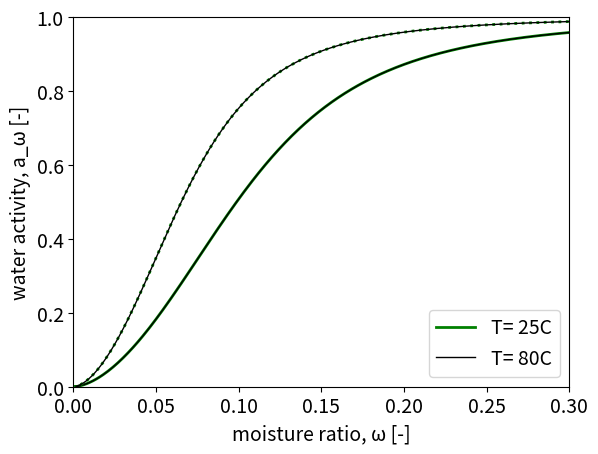
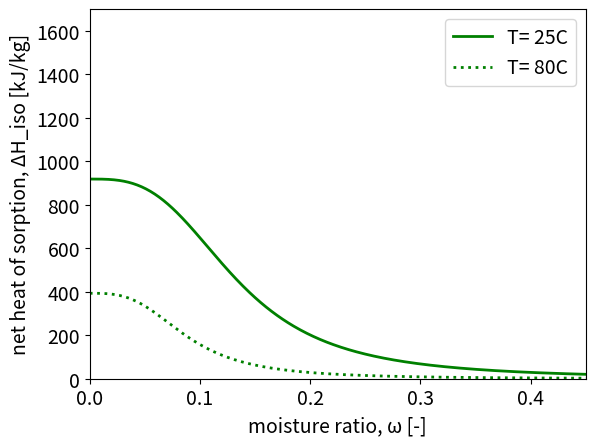

Here is the Python script that generated these plots, in order:
import numpy as np
import matplotlib.pyplot as plt
from scipy.special import lambertw

# 
# A full-range moisture sorption model for cellulose-based materials
# yielding consistent net isosteric heat of sorption
#
# Johan Tryding (a,b), Henrik Askfelt (b), Marcus Alexandersson (b), and
# Matti Ristinmaa (a)
# (a) Division of Solid Mechanics, Lund University, SE-221 00 Lund, Sweden ; 
# (b) Tetra Pak, Ruben Rausingsgata, SE-221 87 Lund, Sweden
#
# https://doi.org/10.1080/07373937.2022.2084104

# Specific gas constant
R = 461.5e-3  # kJ/kg/K

# Choose isotherm type 1 to 8
iso = 4

isotherm = ["Hendersson I", "Hendersson II", "Oswin I", "Oswin II", 
            "LW I", "LW II", "GAB I", "GAB"]

marker_colors = ['r', 'r', 'g', 'g', 'b', 'b', 'k', 'k']
plot_also_omega = "Yes"  # "Yes" or "No"

# Models calibrated to bleached fiber data from Leuk et al. Drying Technology 34(5):563-573, 2016.

if isotherm[iso - 1] == "Hendersson I":
    p = [0.5786, 0.0629, 377.8934, 4.7100]
    omega_ref = 2.49
    c, kappa_inf, theta0, n = p

elif isotherm[iso - 1] == "Hendersson II":
    p = [0.4979, 0.0519, 375.3296, 4.7748, 1.4827]
    omega_ref = 2.49
    c, kappa_inf, theta0, n, b = p

elif isotherm[iso - 1] == "Oswin I":
    p = [0.4306, 0.0541, 364.0613, 6.0171]
    omega_ref = 2.49
    c, kappa_inf, theta0, n = p

elif isotherm[iso - 1] == "Oswin II":
    p = [0.5837, 0.0694, 373.8213, 5.0128, 0.5539]
    omega_ref = 2.49
    c, kappa_inf, theta0, n, b = p

elif isotherm[iso - 1] == "LW I":
    p = [0.3644, 0.0491, 359.4227, 6.7272]
    omega_ref = 2.49
    c, kappa_inf, theta0, n = p

elif isotherm[iso - 1] == "LW II":
    p = [0.5125, 0.0617, 370.8969, 5.2068, 0.6089]
    omega_ref = 2.49
    c, kappa_inf, theta0, n, b = p

elif isotherm[iso - 1] == "GAB I":
    p = [34.9718, -86.0959, 1.0098, -4.1838]
    omega_ref = 2.49
    C0, qC, K0, qK = p

elif isotherm[iso - 1] == "GAB":
    p = [0.4273, 468.9266, 0.1011, 297.7358, 0.0578]
    C0, qC, K0, qK, mGAB = p

# Temperature parameters
theta1 = 310
theta_ref = 296.15

# Isotherm temperatures
T = [25, 80]  # C
theta = np.array(T) + 273.15  # K

# Isotherm dimensionless constant m
m = 3

# Define functions

# Define the W function using scipy's lambertw
def W(x):
    return lambertw(x).real

def kappa(theta, kappa_inf, theta0, n):
    return kappa_inf * np.exp(1/(n + 1) * (theta0 / theta) ** (n + 1))

def omega_fsp(theta, theta1, theta_ref, omega_ref):
    return omega_ref * (1 + (theta_ref - theta) / theta1)

def hiso_max(omega, theta, theta0, n):
    return 1 / c * R * theta0 * (theta0 / theta) ** n
    
def eta(omega, theta, theta0, n, theta1, theta_ref, omega_ref):
    omega_fsp_val = omega_fsp(theta, theta1, theta_ref, omega_ref)
    term1 = omega / omega_fsp_val
    return (1 + m * (term1 ** m) / (1 - term1 ** m) * 
            (omega_ref / omega_fsp_val) * (theta / theta0) ** (n + 2) * 
            (theta0 / theta1))

# Define functions for "Hendersson I"
def xi_hendersson(omega, kappa, c, omega_fsp, m):
    return (omega / kappa / (1 - (omega / omega_fsp) ** m)) ** (1 / c)

def aw_hendersson_i(omega, kappa, c, omega_fsp, m):
    return 1 - np.exp(-xi_hendersson(omega, kappa, c, omega_fsp, m))

def v_hendersson_i(aw, kappa, c, omega_fsp):
    return omega_fsp / (3 * kappa * (-np.log(1 - aw)) ** c)

def h_hendersson_i(aw):
    return -(1 - aw) / aw * np.log(1 - aw)

def Hiso_hendersson_i(omega, theta, c, omega_ref, kappa_inf, theta0, n, theta1, theta_ref, m):
    return hiso_max(omega, theta, theta0, n) * h_hendersson_i(aw_hendersson_i(omega, kappa(theta, kappa_inf, theta0, n), c, omega_fsp(theta, theta1, theta_ref, omega_ref), m)) * eta(omega, theta, theta0, n, theta1, theta_ref, omega_ref)

# Define functions for "Hendersson II"        
def aw_hendersson_ii(omega, kappa, c, omega_fsp, m, b):
    return (1 - np.exp(-(xi_hendersson(omega, kappa, c, omega_fsp, m) ** (1 / b)))) ** b

def v_hendersson_ii(aw, kappa, c, omega_fsp, b):
    return omega_fsp / (3 * kappa * ((-np.log(1 - aw ** (1 / b))) ** b) ** c)

def h_hendersson_ii(aw, b):
    return -(1 - aw ** (1 / b)) / aw ** (1 / b) * np.log(1 - aw ** (1 / b))

def Hiso_hendersson_ii(omega, theta, c, omega_ref, kappa_inf, theta0, n, theta1, theta_ref, m, b):
    return hiso_max(omega, theta, theta0, n) * h_hendersson_ii(aw_hendersson_ii(omega, kappa(theta, kappa_inf, theta0, n), c, omega_fsp(theta, theta1, theta_ref, omega_ref), m, b), b) * eta(omega, theta, theta0, n, theta1, theta_ref, omega_ref)


# Define functions for "Oswin I"
def xi_oswin(omega, kappa, c, omega_fsp, m):
    return (omega / kappa / (1 - (omega / omega_fsp) ** m)) ** (1 / c)

def aw_oswin_i(omega, kappa, c, omega_fsp, m):
    xi_val = xi_oswin(omega, kappa, c, omega_fsp, m)
    return xi_val / (1 + xi_val)

def v_oswin_i(aw, kappa, c, omega_fsp):
    return omega_fsp / (3 * kappa * (aw / (1 - aw)) ** c)

def h_oswin_i(aw):
    return 1 - aw

def Hiso_oswin_i(omega, theta, c, omega_ref, kappa_inf, theta0, n, theta1, theta_ref, m):
    return hiso_max(omega, theta, theta0, n) * h_oswin_i(aw_oswin_i(omega, kappa(theta, kappa_inf, theta0, n), c, omega_fsp(theta, theta1, theta_ref, omega_ref), m)) * eta(omega, theta, theta0, n, theta1, theta_ref, omega_ref)
    
# Define functions for "Oswin II"
def aw_oswin_ii(omega, kappa, c, omega_fsp, m, b):
    xi_val = xi_oswin(omega, kappa, c, omega_fsp, m)
    return ((xi_val ** (1 / b)) / (1 + xi_val ** (1 / b))) ** b

def v_oswin_ii(aw, kappa, c, omega_fsp, b):
    return omega_fsp / (3 * kappa * ((aw ** (1 / b) / (1 - aw ** (1 / b))) ** b) ** c)

def h_oswin_ii(aw, b):
    return 1 - aw ** (1 / b)

def Hiso_oswin_ii(omega, theta, c, omega_ref, kappa_inf, theta0, n, theta1, theta_ref, m, b):
    return hiso_max(omega, theta, theta0, n) * h_oswin_ii(aw_oswin_ii(omega, kappa(theta, kappa_inf, theta0, n), c, omega_fsp(theta, theta1, theta_ref, omega_ref), m, b), b) * eta(omega, theta, theta0, n, theta1, theta_ref, omega_ref)
    
# Define functions for "LW I"
def xi_lw(omega, kappa, c, omega_fsp, m):
    return (omega / kappa / (1 - (omega / omega_fsp) ** m)) ** (1 / c)

def aw_lw_i(omega, kappa, c, omega_fsp, m):
    return 1 - np.exp(-W(xi_lw(omega, kappa, c, omega_fsp, m)))

def v_lw_i(aw, kappa, c, omega_fsp):
    return omega_fsp / (3 * kappa * (-np.log(1 - aw) / (1 - aw)) ** c)

def h_lw_i(aw):
    return -(1 - aw) / aw * np.log(1 - aw) / (1 - np.log(1 - aw))

def Hiso_lw_i(omega, theta, c, omega_ref, kappa_inf, theta0, n, theta1, theta_ref, m):
    return hiso_max(omega, theta, theta0, n) * h_lw_i(aw_lw_i(omega, kappa(theta, kappa_inf, theta0, n), c, omega_fsp(theta, theta1, theta_ref, omega_ref), m)) * eta(omega, theta, theta0, n, theta1, theta_ref, omega_ref)
    
# Define functions for "LW II"
def aw_lw_ii(omega, kappa, c, omega_fsp, m, b):
    return (1 - np.exp(-W(xi_lw(omega, kappa, c, omega_fsp, m) ** (1 / b)))) ** b

def v_lw_ii(aw, kappa, c, omega_fsp, b):
    return omega_fsp / (3 * kappa * ((-np.log(1 - aw ** (1 / b)) / (1 - aw ** (1 / b))) ** b) ** c)

def h_lw_ii(aw, b):
    return -(1 - aw ** (1 / b)) / aw ** (1 / b) * np.log(1 - aw ** (1 / b)) / (1 - np.log(1 - aw ** (1 / b)))

def Hiso_lw_ii(omega, theta, c, omega_ref, kappa_inf, theta0, n, theta1, theta_ref, m, b):
    return hiso_max(omega, theta, theta0, n) * h_lw_ii(aw_lw_ii(omega, kappa(theta, kappa_inf, theta0, n), c, omega_fsp(theta, theta1, theta_ref, omega_ref), m, b), b) * eta(omega, theta, theta0, n, theta1, theta_ref, omega_ref)
    
# Define functions for "GAB I"
def K_gab_i(theta, K0, qK):
    return K0 * np.exp(qK / R / theta)

def C_gab_i(theta, C0, qC):
    return C0 * np.exp(qC / R / theta)

def aw_gab_i(omega, omegaFSP, C, K):
    term1 = (C - 2) * K * (omega / omegaFSP - 1)
    term2 = (C - 1) * K**2 - 1
    term3 = 4 * (C - 1) * K**2 * (omega / omegaFSP)**2
    numerator = np.sqrt((term1 + term2)**2 + term3) + term1 + (C - 1) * K**2 - 1
    denominator = 2 * (C - 1) * K**2 * omega / omegaFSP
    return numerator / denominator


def y_gab_i(omega, omega_fsp):
    return omega / omega_fsp

def A_gab_i(C, K, y):
    return (C - 2) * K * (y - 1) + (C - 1) * K ** 2 - 1

def B_gab_i(C, K, y):
    return 2 * (C - 1) * K ** 2 * y

def dy_gab_i(omega, omega_fsp, theta1, omega_ref):
    return (omega / omega_fsp) / omega_fsp * omega_ref / theta1

def rdA_gab_i(theta, C, K, y, qC, qK, dy):
    return -C * K * qC * (K + y - 1) - K * qK * ((C - 2) * (y - 1) + 2 * (C - 1) * K) + (C - 2) * K * dy * R * theta ** 2

def rdB_gab_i(theta, C, K, y, qC, qK, dy):
    return -2 * C * qC * K ** 2 * y - 4 * (C - 1) * K ** 2 * qK * y + 2 * (C - 1) * K ** 2 * dy * R * theta ** 2

def Hiso_gab_i(theta, A, B, y, rdA, rdB, dy):
    return (A * rdA + rdB * y + B * dy * R * theta ** 2) / ((np.sqrt(A ** 2 + 2 * B * y) + A) * np.sqrt(A ** 2 + 2 * B * y)) + rdA / (np.sqrt(A ** 2 + 2 * B * y) + A) - rdB / B
    
# In these Python translations, functions like `K`, `C`, `aw`, and `Hiso` are defined for the "GAB" model.

# Define functions for "GAB" continued
def K_gab(theta, K0, qK):
    return K0 * np.exp(qK / R / theta)

def C_gab(theta, C0, qC):
    return C0 * np.exp(qC / R / theta)

def aw_gab(omega, mGAB, C, K):
    term = (C ** 2 * (mGAB - omega) ** 2 + 4 * C * mGAB * omega)
    return (np.sqrt(term) - C * (mGAB - omega) - 2 * omega) / (2 * (C - 1) * K * omega)

def omega_fsp_gab(mGAB, C, K):
    return mGAB * C * K / (1 - K) / (1 + (C - 1) * K)

def Hiso_gab(theta, C0, qC, K0, qK, omega, mGAB):
    C_val = C_gab(theta, C0, qC)
    K_val = K_gab(theta, K0, qK)
    aw_val = aw_gab(omega, mGAB, C_val, K_val)
    term = (1 - K_val * aw_val) ** 2
    return term / (1 + (C_val - 1) * K_val ** 2 * aw_val ** 2) * qC + qK

def w_hendersson_i(aw, kappa, c, omega_fsp):
    v_val = v_hendersson_i(aw, kappa, c, omega_fsp)         
    return omega_fsp * ((0.5 + np.sqrt(0.25 + v_val ** 3)) ** (1/3) - v_val / (0.5 + np.sqrt(0.25 + v_val ** 3)) ** (1/3))

def w_oswin_i(aw, kappa, c, omega_fsp):
    v_val = v_oswin_i(aw, kappa, c, omega_fsp)
    return omega_fsp * ((0.5 + np.sqrt(0.25 + v_val ** 3)) ** (1/3) - v_val / (0.5 + np.sqrt(0.25 + v_val ** 3)) ** (1/3))

def w_lw_i(aw, kappa, c, omega_fsp):   
    v_val = v_lw_i(aw, kappa, c, omega_fsp)           
    return omega_fsp * ((0.5 + np.sqrt(0.25 + v_val ** 3)) ** (1/3) - v_val / (0.5 + np.sqrt(0.25 + v_val ** 3)) ** (1/3))

def w_hendersson_ii(aw, kappa, c, omega_fsp, b):
    v_val = v_hendersson_ii(aw, kappa, c, omega_fsp, b)         
    return omega_fsp * ((0.5 + np.sqrt(0.25 + v_val ** 3)) ** (1/3) - v_val / (0.5 + np.sqrt(0.25 + v_val ** 3)) ** (1/3))

def w_oswin_ii(aw, kappa, c, omega_fsp, b):
    v_val = v_oswin_ii(aw, kappa, c, omega_fsp, b)
    return omega_fsp * ((0.5 + np.sqrt(0.25 + v_val ** 3)) ** (1/3) - v_val / (0.5 + np.sqrt(0.25 + v_val ** 3)) ** (1/3))

def w_lw_ii(aw, kappa, c, omega_fsp, b):   
    v_val = v_lw_ii(aw, kappa, c, omega_fsp, b)           
    return omega_fsp * ((0.5 + np.sqrt(0.25 + v_val ** 3)) ** (1/3) - v_val / (0.5 + np.sqrt(0.25 + v_val ** 3)) ** (1/3))


def w_gab_i(aw, omega_fsp, C, K):
    return omega_fsp * aw * (1 - K) / (1 - K * aw) * (1 - K + C * K) / (1 - K * aw + C * K * aw)

def w_gab(aw, mGAB, C, K):
    return mGAB * C * K * aw / (1 - K * aw) / (1 - K * aw + C * K * aw)
  

# Ensure all necessary functions like v() are defined prior to this.

# Plotting the water activity function
plt.figure(1)
plt.rcParams.update({'font.size': 14})

marker_line = ['-', ':']

# Loop through each value in theta
for i, t in enumerate(theta):
    if isotherm[iso - 1] == "GAB I":
        omega = np.arange(0.0, omega_fsp(t, theta1, theta_ref, omega_ref) + 0.001, 0.001)
        plt.plot(omega, aw_gab_i(omega, omega_fsp(t, theta1, theta_ref, omega_ref), C_gab_i(t, C0, qC), K_gab_i(t, K0, qK)), marker_line[i], color=marker_colors[iso - 1], linewidth=2)
        
        if plot_also_omega == "Yes":
            aw_x = np.arange(0, 1.001, 0.001)
            plt.plot(w_gab_i(aw_x, omega_fsp(t, theta1, theta_ref, omega_ref), C_gab_i(t, C0, qC), K_gab_i(t, K0, qK)), aw_x, 'w--', linewidth=1)

    elif isotherm[iso - 1] == "GAB":
        omega_gab = np.arange(0.0, omega_fsp_gab(mGAB, C_gab(t, C0, qC), K_gab(t, K0, qK)) + 0.001, 0.001)
        plt.plot(omega_gab, aw_gab(omega_gab, mGAB, C_gab(t, C0, qC), K_gab(t, K0, qK)), marker_line[i], color=marker_colors[iso - 1], linewidth=2)
        
        if plot_also_omega == "Yes":
            aw_x = np.arange(0, 1.001, 0.001)
            plt.plot(w_gab(aw_x, mGAB, C_gab(t, C0, qC), K_gab(t, K0, qK)), aw_x, 'w--', linewidth=1)

    elif "II" in isotherm[iso - 1]:
        omega = np.arange(0.0, omega_fsp(t, theta1, theta_ref, omega_ref) + 0.001, 0.001)
        if isotherm[iso - 1] == "Hendersson II":
            plt.plot(omega, aw_hendersson_ii(omega, kappa(t, kappa_inf, theta0, n), c, omega_fsp(t, theta1, theta_ref, omega_ref), m, b), marker_line[i], color=marker_colors[iso - 1], linewidth=2)    
        if isotherm[iso - 1] == "Oswin II":
            plt.plot(omega, aw_oswin_ii(omega, kappa(t, kappa_inf, theta0, n), c, omega_fsp(t, theta1, theta_ref, omega_ref), m, b), marker_line[i], color=marker_colors[iso - 1], linewidth=2)
        if isotherm[iso - 1] == "LW II":    
            plt.plot(omega, aw_lw_ii(omega, kappa(t, kappa_inf, theta0, n), c, omega_fsp(t, theta1, theta_ref, omega_ref), m, b), marker_line[i], color=marker_colors[iso - 1], linewidth=2)
        
        if plot_also_omega == "Yes":
            aw_x = np.arange(0, 1.001, 0.001)
            if isotherm[iso - 1] == "Hendersson II":
            	plt.plot(w_hendersson_ii(aw_x, kappa(t, kappa_inf, theta0, n), c, omega_fsp(t, theta1, theta_ref, omega_ref), b), aw_x, 'k', linewidth=1)
            if isotherm[iso - 1] == "Oswin II":
            	plt.plot(w_oswin_ii(aw_x, kappa(t, kappa_inf, theta0, n), c, omega_fsp(t, theta1, theta_ref, omega_ref), b), aw_x, 'k', linewidth=1)
            if isotherm[iso - 1] == "LW II":    
	            plt.plot(w_lw_ii(aw_x, kappa(t, kappa_inf, theta0, n), c, omega_fsp(t, theta1, theta_ref, omega_ref), b), aw_x, 'k', linewidth=1)

            
    else:
        omega = np.arange(0.0, omega_fsp(t, theta1, theta_ref, omega_ref) + 0.001, 0.001)
        if isotherm[iso - 1] == "Hendersson I":
            plt.plot(omega, aw_hendersson_i(omega, kappa(t, kappa_inf, theta0, n), c, omega_fsp(t, theta1, theta_ref, omega_ref), m), marker_line[i], color=marker_colors[iso - 1], linewidth=2)
        if isotherm[iso - 1] == "Oswin I":
            plt.plot(omega, aw_oswin_i(omega, kappa(t, kappa_inf, theta0, n), c, omega_fsp(t, theta1, theta_ref, omega_ref), m), marker_line[i], color=marker_colors[iso - 1], linewidth=2)
        if isotherm[iso - 1] == "LW I":    
            plt.plot(omega, aw_lw_i(omega, kappa(t, kappa_inf, theta0, n), c, omega_fsp(t, theta1, theta_ref, omega_ref), m), marker_line[i], color=marker_colors[iso - 1], linewidth=2)
        
        if plot_also_omega == "Yes":
            aw_x = np.arange(0, 1.001, 0.001)
            if isotherm[iso - 1] == "Hendersson I":
             	plt.plot(w_hendersson_i(aw_x, kappa(t, kappa_inf, theta0, n), c, omega_fsp(t, theta1, theta_ref, omega_ref)), aw_x, 'k', linewidth=1)
            if isotherm[iso - 1] == "Oswin I":
            	plt.plot(w_oswin_i(aw_x, kappa(t, kappa_inf, theta0, n), c, omega_fsp(t, theta1, theta_ref, omega_ref)), aw_x, 'k', linewidth=1)
            if isotherm[iso - 1] == "LW I":    
	            plt.plot(w_lw_i(aw_x, kappa(t, kappa_inf, theta0, n), c, omega_fsp(t, theta1, theta_ref, omega_ref)), aw_x, 'k', linewidth=1)
	            
# Set plot limits and labels
plt.axis([0, 0.3, 0, 1])
plt.xlabel('moisture ratio, ω [-]')
plt.ylabel('water activity, a_ω [-]')
plt.legend(['T= 25C', 'T= 80C'], loc='lower right')
plt.show()
                                                                                                                                                                                                                                                                                                                                                                                                                                                                                                                                                                                                                                                                                                                                                                                                                                                                                                                                                                                                                                                                                                                                                                                                                                                                                                                                                                                                                                                                                                                                                                                                                                                                                                                                                                                                                                                                                                                                                                                                                                                                                                                                                                                                                                                                                                                                                                                                                                                                                                                                                                                                                                                                                                                                                                                                                                                                                                                                                                                                                                                                                                                                                                                                                                                                                                                                                                                                                                                                                                                                                                                                                                                                                                                                                                                                                                                                                                                                                                                                                                                                                                                                                                                                                                                                                                                                                                                                                                                                                                                                                                                                                                                                                                                                                                                                                                                                                                                                                                                                                                                                                                                                                                                                                                                                                                                                                                                                                                                                                                                                                                                                                                                                                                                                                                                                                                                                                                                                                                                                                                                                                                                                                                                                                                                                                                                                                                                                                                                                                                                                                                                                                                                                                                                                                                                                                                                                                                                                                                                                                                                                                                                                                                                                                                                                                                                                                                                                                                                                                                                                                                                                                                                                                                                                                                                                                                                                                                                                                                                                                                                                                                                                                                                                                                                                                                                                                                                                                                                                                                                                                                                                                                                                                                                                                                                                                                                                                                                                                                                                                                                                                                                                                                                                                                                                                                                         

# Similar structure for Net isosteric heat of sorption plot
# Ensure all necessary functions and variables are defined (Hiso, A, B, y, rdA, rdB, dy, C, K, etc.)

plt.figure(2)
plt.rcParams.update({'font.size': 14})

# Loop through each value in theta
for i, t in enumerate(theta):
    if isotherm[iso - 1] == "GAB I":
        omega = np.arange(0.0, omega_fsp(t, theta1, theta_ref, omega_ref) + 0.001, 0.001)
        y_vals = y_gab_i(omega, omega_fsp(t, theta1, theta_ref, omega_ref))
        A_vals = A_gab_i(C_gab_i(t, C0, qC), K_gab_i(t, K0, qK), y_vals)
        B_vals = B_gab_i(C_gab_i(t, C0, qC), K_gab_i(t, K0, qK), y_vals)
        rdA_vals = rdA_gab_i(t, C_gab_i(t, C0, qC), K_gab_i(t, K0, qK), y_vals, qC, qK, dy_gab_i(omega, omega_fsp(t, theta1, theta_ref, omega_ref), theta1, omega_ref))
        rdB_vals = rdB_gab_i(t, C_gab_i(t, C0, qC), K_gab_i(t, K0, qK), y_vals, qC, qK, dy_gab_i(omega, omega_fsp(t, theta1, theta_ref, omega_ref), theta1, omega_ref))
        Hiso_vals = Hiso_gab_i(t, A_vals, B_vals, y_vals, rdA_vals, rdB_vals, dy_gab_i(omega, omega_fsp(t, theta1, theta_ref, omega_ref), theta1, omega_ref))
        plt.plot(omega, Hiso_vals, marker_line[i], color=marker_colors[iso - 1], linewidth=1)
    
    elif isotherm[iso - 1] == "GAB":
        omega_gab = np.arange(0.0, omega_fsp_gab(mGAB, C_gab(t, C0, qC), K_gab(t, K0, qK)) + 0.001, 0.001)
        plt.plot(omega_gab, Hiso_gab(t, C0, qC, K0, qK, omega_gab, mGAB), marker_line[i], color=marker_colors[iso - 1], linewidth=1)

    elif "II" in isotherm[iso - 1]:
        omega = np.arange(0.0, omega_fsp(t, theta1, theta_ref, omega_ref) + 0.001, 0.001)
        if isotherm[iso - 1] == "Hendersson II":
            plt.plot(omega, Hiso_hendersson_ii(omega, t, c, omega_ref, kappa_inf, theta0, n, theta1, theta_ref, m, b), marker_line[i], color=marker_colors[iso - 1], linewidth=2)
        if isotherm[iso - 1] == "Oswin II":
            plt.plot(omega, Hiso_oswin_ii(omega, t, c, omega_ref, kappa_inf, theta0, n, theta1, theta_ref, m, b), marker_line[i], color=marker_colors[iso - 1], linewidth=2)
        if isotherm[iso - 1] == "LW II":    
            plt.plot(omega, Hiso_lw_ii(omega, t, c, omega_ref, kappa_inf, theta0, n, theta1, theta_ref, m, b), marker_line[i], color=marker_colors[iso - 1], linewidth=2)

    else:
        omega = np.arange(0.0, omega_fsp(t, theta1, theta_ref, omega_ref) + 0.001, 0.001)
        if isotherm[iso - 1] == "Hendersson I":
            plt.plot(omega, Hiso_hendersson_i(omega, t, c, omega_ref, kappa_inf, theta0, n, theta1, theta_ref, m), marker_line[i], color=marker_colors[iso - 1], linewidth=1)
        if isotherm[iso - 1] == "Oswin I":
            plt.plot(omega, Hiso_oswin_i(omega, t, c, omega_ref, kappa_inf, theta0, n, theta1, theta_ref, m), marker_line[i], color=marker_colors[iso - 1], linewidth=1)
        if isotherm[iso - 1] == "LW I":    
            plt.plot(omega, Hiso_lw_i(omega, t, c, omega_ref, kappa_inf, theta0, n, theta1, theta_ref, m), marker_line[i], color=marker_colors[iso - 1], linewidth=1)
                    
        
        
# Set plot limits and labels
plt.axis([0, 0.45, 0, 1700])
plt.xlabel('moisture ratio, ω [-]')
plt.ylabel('net heat of sorption, ΔH_iso [kJ/kg]')
plt.legend(['T= 25C', 'T= 80C'], loc='upper right')
plt.show()

